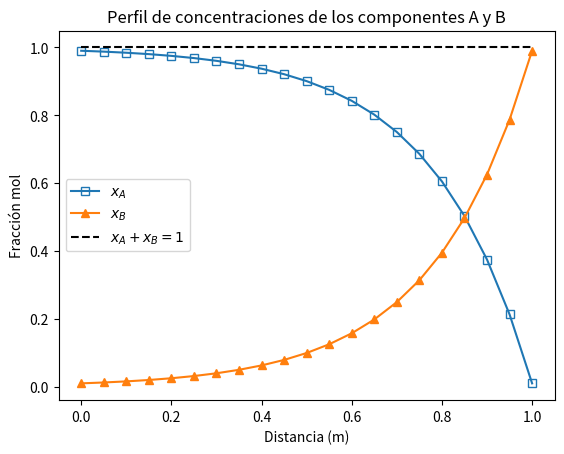

Source code (Python):
# -*- coding: utf-8 -*-
"""
Created on Fri Sep 29 12:19:48 2023

[redacted]
"""

#TECNM/ITA
#M en C en Ing Amb
#Modelado de sistemas ambientales complejos
#Unidad 3
#Modelos microscopicos
#Ejercicio 1
#Modelo que define el perfil de fracciones molares de un contaminante
#evaporandoce dentro de un pozo

#declaramos librerias
import matplotlib.pyplot as plt
import numpy as np

#Datos (CF)
z1 = 0      #m
z2 = 1      #m
xA1 = 0.99  #adimen
xA2 = 0.01   #adimen

#declaramos nuestra función
def frac_mol_A(z,z1,z2,xA1,xA2):
    xA = 1 - (1 - xA1)*((1-xA2)/(1-xA1))**((z-z1)/(z2-z1))
    xB = 1 - xA
    return xA, xB

#declarar los valores de z que se van a evaluar
z = np.arange(z1, z2 + 0.05, 0.05)

#evaluar los valores de xA paea cada valor de z
xA, xB = frac_mol_A(z, z1, z2, xA1, xA2)

#graficamos el perfil de fracciones molares
plt.plot(z,xA, label = '$x_A$', marker = 's', markerfacecolor = 'None')
plt.plot(z,xB, label = '$x_B$', marker = '^')
plt.plot([0,1],[1,1], 'k--', label = '$x_A + x_B = 1$')
plt.legend()
plt.xlabel('Distancia (m)')
plt.ylabel('Fracción mol')
plt.title('Perfil de concentraciones de los componentes A y B')
plt.show()